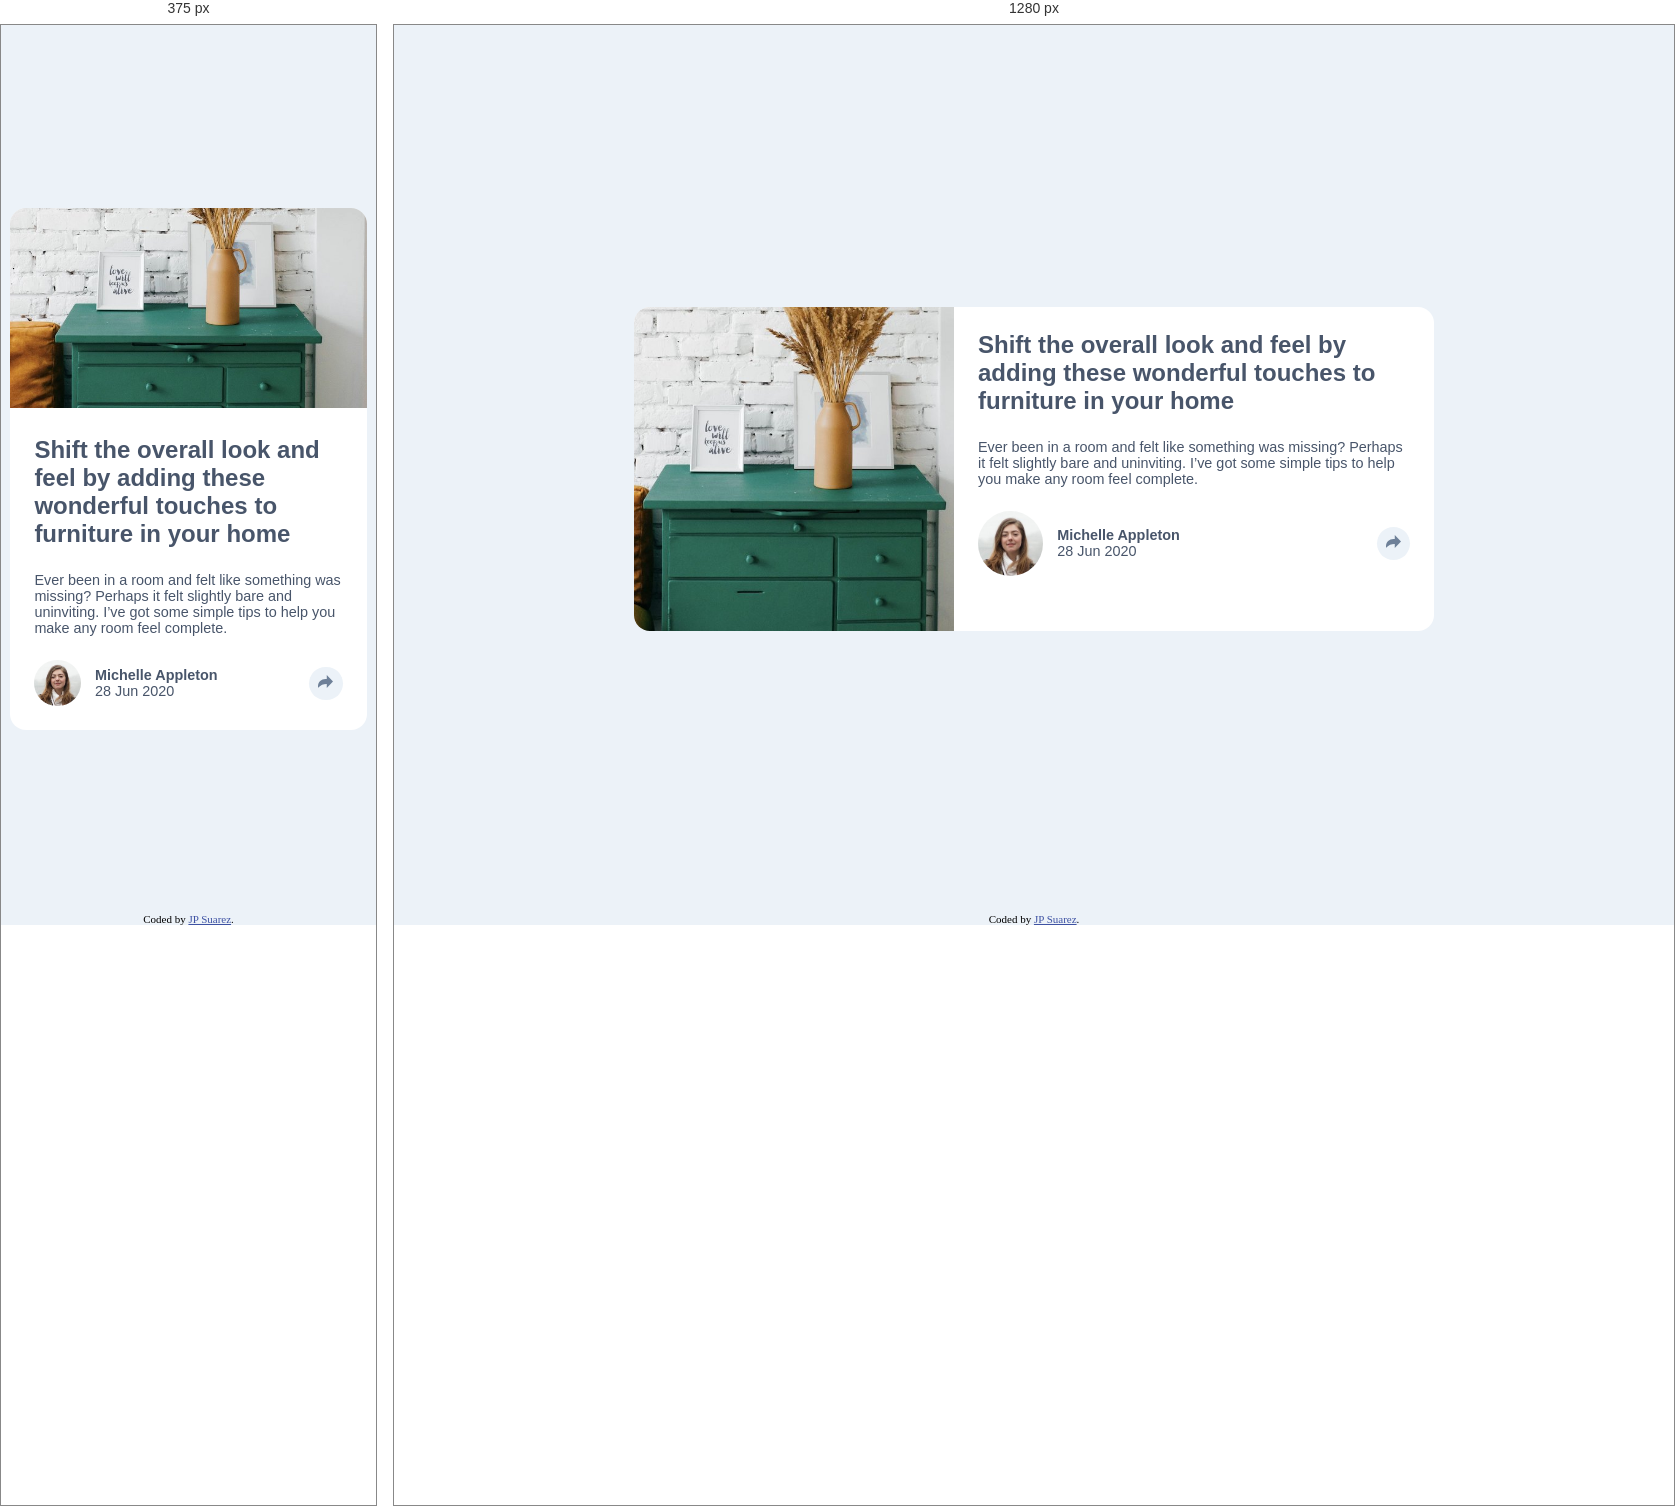
Rendered at 375 px and 1280 px, left to right.

<!-- file: index.html -->
<!DOCTYPE html>
<html lang="en">
<head>
  <meta charset="UTF-8">
  <meta name="viewport" content="width=device-width, initial-scale=1.0"> <!-- displays site properly based on user's device -->

  <link rel="icon" type="image/png" sizes="32x32" href="./images/favicon-32x32.png">
  <link rel="stylesheet" href="style.css">
  <link rel="preconnect" href="https://fonts.googleapis.com">
  <link rel="preconnect" href="https://fonts.gstatic.com" crossorigin>
  <link href="https://fonts.googleapis.com/css2?family=Manrope:wght@200..800&display=swap" rel="stylesheet">

  <script defer src="./button.js"></script>

  <title>Article preview component</title>

</head>
<body>
  <main>
    <div id="image-container">
      <img id="drawers" src="./images/drawers.jpg" alt="Green drawer with decorations on top">
    </div>
    <div id="information">
      <h1>Shift the overall look and feel by adding these wonderful touches to furniture in your home</h1>
      <p id="description">
        Ever been in a room and felt like something was missing? Perhaps 
        it felt slightly bare and uninviting. I’ve got some simple tips 
        to help you make any room feel complete.
      </p>
      <section id="author">
        <img id="avatar" src="./images/avatar-michelle.jpg" alt="A picture of author Michelle Appleton">
        <div id="publish-info">
          <p id="title-author">Michelle Appleton</p>
          <p>28 Jun 2020</p>
        </div>
        <div id="share">
          <button id="share-button" type="button" aria-label="Share" aria-expanded="false" aria-controls="share-options"><img src="./images/icon-share.svg" alt="Share icon"></button>
          <section id="share-options" aria-hidden="true" hidden>
            S H A R E
            <img src="./images/icon-facebook.svg" alt="Share on Facebook">
            <img src="./images/icon-twitter.svg" alt="Share on Twitter">
            <img src="./images/icon-pinterest.svg" alt="Share on Pinterest">
          </section>
        </div>
      </section>
    </div>
  </main>

  <footer class="attribution">
    Coded by <a href="#">JP Suarez</a>.
  </footer>
</body>
</html>

/* @media block from style.css */
@media screen and (max-width: 800px){
    main {
        display: flex;
        flex-direction: column;
    }
    #image-container {
        max-width: 100%;
        max-height: 40%;
    }

    #information {
        max-width: 100%;
        max-height: 40%;
    }

    #drawers {
        max-height: 100%;
        width: 100%;
        aspect-ratio: 16 / 9;
        border-radius: 1em 1em 0 0 ;
    }

    #share-button {
        position: relative;
        z-index: 1;
    }

    #share-options {
        display: none;
        justify-content: flex-start;
        padding-left: 3em;
        padding-bottom: 1em;
        width: 100%;
        height: 90%;
        left: 0;
        bottom: 0;
        border-radius: 0 0 1em 1em;
    }

    #share-options::after {
        border: 0;                                              
    }
}